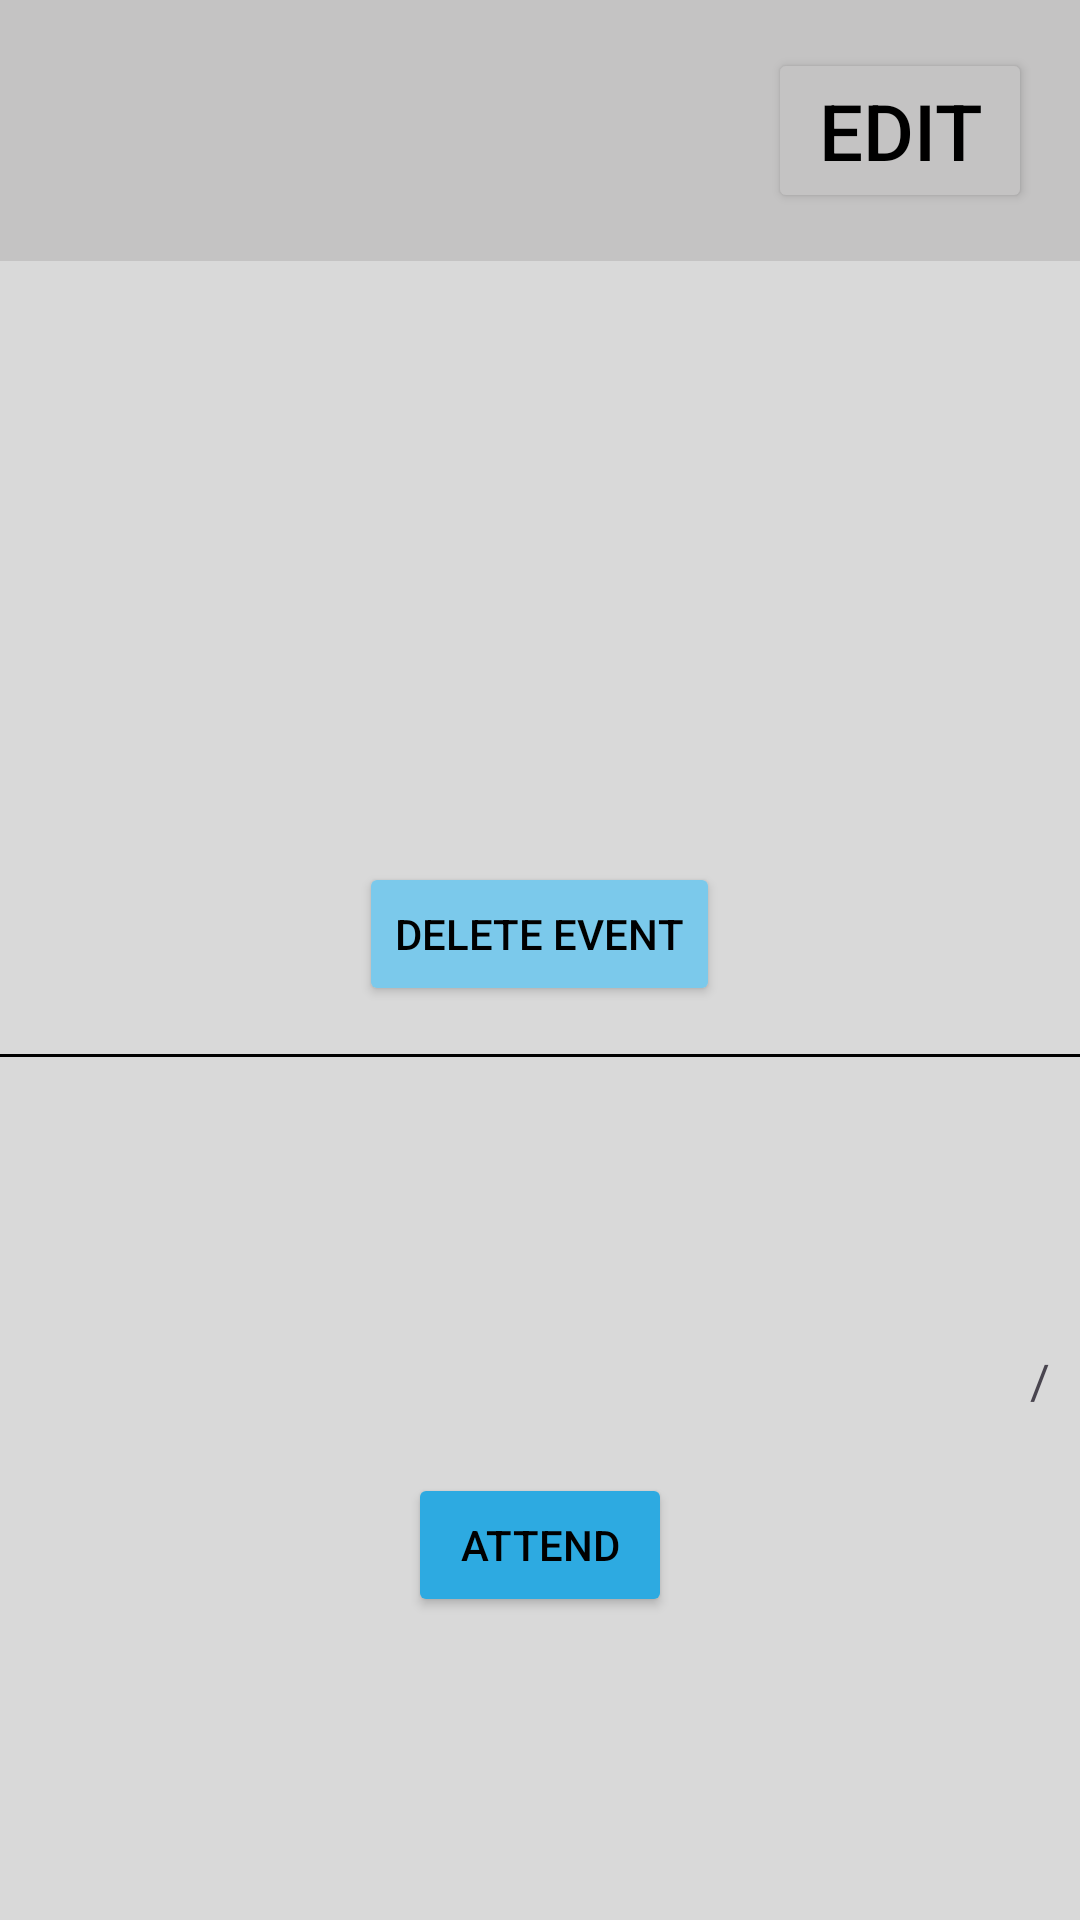

The Android layout XML behind this screen, and the referenced resources:
<!-- AndroidManifest.xml: application theme Theme.EsieaBoard -->
<!-- res/layout/fragment_event_page.xml -->
<?xml version="1.0" encoding="utf-8"?>
<LinearLayout xmlns:android="http://schemas.android.com/apk/res/android"
              android:layout_width="match_parent"
              android:layout_height="match_parent"
              android:orientation="vertical"
              android:gravity="center_horizontal"
              android:background="#D9D9D9">

    <RelativeLayout android:layout_width="match_parent" android:layout_height="wrap_content"
                    android:orientation="horizontal"
                    android:background="#C4C3C3">

        <ImageButton android:layout_width="50dp" android:layout_height="50dp"
                     android:id="@+id/back_button"
                     android:src="@drawable/back_button"
                     android:contentDescription="@string/back_button"
                     android:layout_alignParentStart="true"
                     android:scaleType="centerCrop"
                     android:padding="0dp"
                     android:layout_margin="16dp"
                     android:background="#C4C3C3"/>

        <Button android:layout_width="wrap_content" android:layout_height="wrap_content"
                android:id="@+id/edit_button"
                android:text="Edit"
                android:textSize="26sp"
                android:backgroundTint="#C4C3C3"
                android:textColor="@color/black"
                android:layout_alignParentEnd="true"
                android:layout_marginTop="16dp" android:layout_marginStart="16dp" android:layout_marginEnd="16dp"
                android:layout_marginBottom="16dp"/>

    </RelativeLayout>

    <TextView android:layout_width="wrap_content" android:layout_height="wrap_content"
              android:id="@+id/event_name"
              android:text=""
              android:textColor="@color/black"
              android:textSize="60sp"
              android:padding="16dp"/>

    <TextView android:layout_width="wrap_content" android:layout_height="wrap_content"
              android:id="@+id/event_date"
              android:text=""
              android:textColor="@color/black"
              android:textSize="34sp"/>

    <TextView android:layout_width="wrap_content" android:layout_height="wrap_content"
              android:id="@+id/event_location"
              android:text=""
              android:textColor="#646262"
              android:textSize="20sp"/>

    <Button
            android:text="Delete Event"
            android:textColor="@color/black"
            android:layout_width="wrap_content"
            android:layout_height="wrap_content"
            android:id="@+id/delete_button"
            android:backgroundTint="#7BC9EB"
            android:layout_margin="16dp"/>

    <View android:layout_width="match_parent" android:layout_height="1dp"
          android:background="@color/black"/>

    <TextView android:layout_width="match_parent" android:layout_height="wrap_content"
              android:id="@+id/event_description"
              android:text=""
              android:textSize="20sp"
              android:textColor="@color/black"
              android:padding="30dp"/>

    <LinearLayout android:layout_width="wrap_content" android:layout_height="wrap_content"
                  android:orientation="horizontal"
                  android:layout_gravity="end"
                  android:layout_margin="10dp">

        <TextView
                android:text=""
                android:textColor="#646262"
                android:layout_width="wrap_content"
                android:layout_height="wrap_content"
                android:textSize="16sp"
                android:id="@+id/event_attendees"
                android:textAlignment="viewEnd"/>

        <TextView
                android:text="/"
                android:layout_width="wrap_content"
                android:layout_height="wrap_content"
                android:textSize="16sp"/>

        <TextView
                android:layout_width="wrap_content"
                android:layout_height="wrap_content"
                android:textSize="16sp"
                android:text=""
                android:textColor="#646262"
                android:layout_gravity="end"
                android:id="@+id/event_capacity"/>

    </LinearLayout>

    <Button
            android:text="Attend"
            android:layout_width="wrap_content"
            android:layout_height="wrap_content"
            android:layout_margin="10dp"
            android:visibility="visible"
            android:backgroundTint="#2DAAE1"
            android:textColor="@color/black"
            android:id="@+id/attend_button"/>

    <Button
            android:text="Cancel"
            android:layout_width="wrap_content"
            android:layout_height="wrap_content"
            android:layout_margin="10dp"
            android:visibility="gone"
            android:backgroundTint="#7BC9EB"
            android:textColor="@color/black"
            android:id="@+id/cancel_button"/>

</LinearLayout>
<!-- resources referenced by this layout -->
<resources>
  <string name="back_button">back_button</string>
  <style name="Theme.EsieaBoard" parent="Base.Theme.EsieaBoard" />
  <style name="Base.Theme.EsieaBoard" parent="Theme.Material3.DayNight.NoActionBar">
          
          
      </style>
  <!-- not gathered from this repository: default colours our renderer supplied (Android Studio template values) -->
  <color name="black">#FF000000</color>
</resources>
